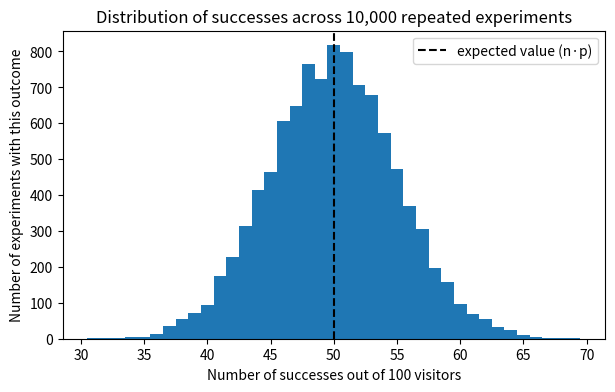
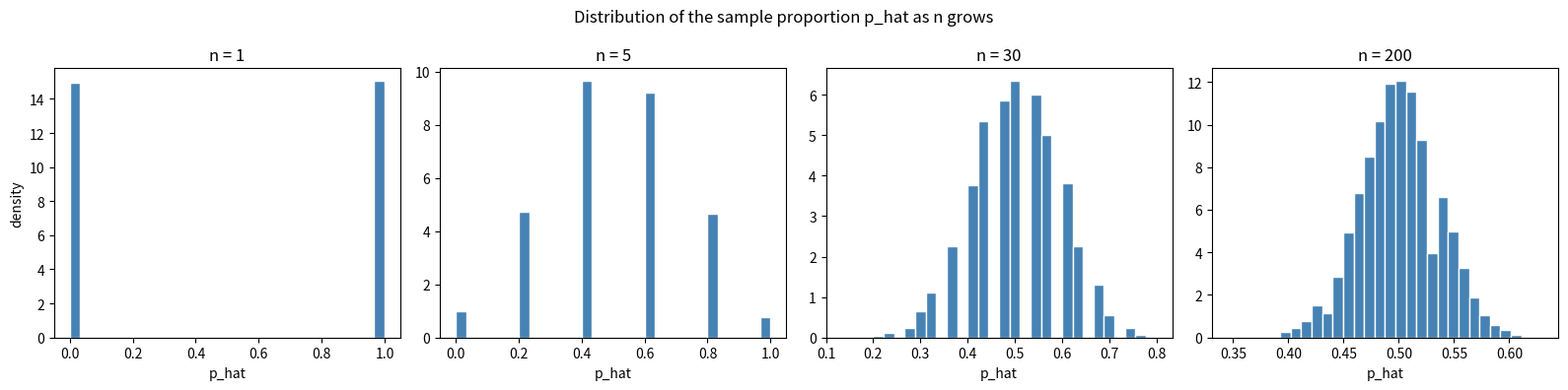

The matplotlib source for these figures, in order:
import numpy as np
import matplotlib.pyplot as plt

rng = np.random.default_rng(42)   # fixed seed, so re-running gives the same numbers

p = 0.50   # true click probability, known only because this is a simulation


visitors = rng.binomial(n=1, p=p, size=100)

print("First 20 outcomes:", visitors[:20])
print("Average of 100 outcomes:", visitors.mean())


n = 100
n_experiments = 10_000

# each entry = number of successes in one 100-visitor experiment
counts = rng.binomial(n=n, p=p, size=n_experiments)

print("Average number of successes across", n_experiments, "experiments:", counts.mean())
print("Expected value (n * p):", n * p)

plt.figure(figsize=(7, 4))
plt.hist(counts, bins=range(counts.min(), counts.max() + 2), align='left')
plt.axvline(n * p, color='black', linestyle='--', label='expected value (n·p)')
plt.xlabel("Number of successes out of 100 visitors")
plt.ylabel("Number of experiments with this outcome")
plt.title("Distribution of successes across 10,000 repeated experiments")
plt.legend()
plt.show()


for n in [10, 100, 1000, 10_000]:
    counts = rng.binomial(n=n, p=p, size=n_experiments)
    p_hat = counts / n
    print(f"n = {n:>6}   spread (std dev) of p_hat = {p_hat.std():.4f}")


sample_sizes = [1, 5, 30, 200]

fig, axes = plt.subplots(1, len(sample_sizes), figsize=(16, 4), sharey=False)

for ax, n in zip(axes, sample_sizes):
    counts = rng.binomial(n=n, p=p, size=n_experiments)
    p_hat = counts / n

    ax.hist(p_hat, bins=30, density=True, color='steelblue', edgecolor='white')
    ax.set_title(f"n = {n}")
    ax.set_xlabel("p_hat")

axes[0].set_ylabel("density")
fig.suptitle("Distribution of the sample proportion p_hat as n grows")
plt.tight_layout()
plt.show()
